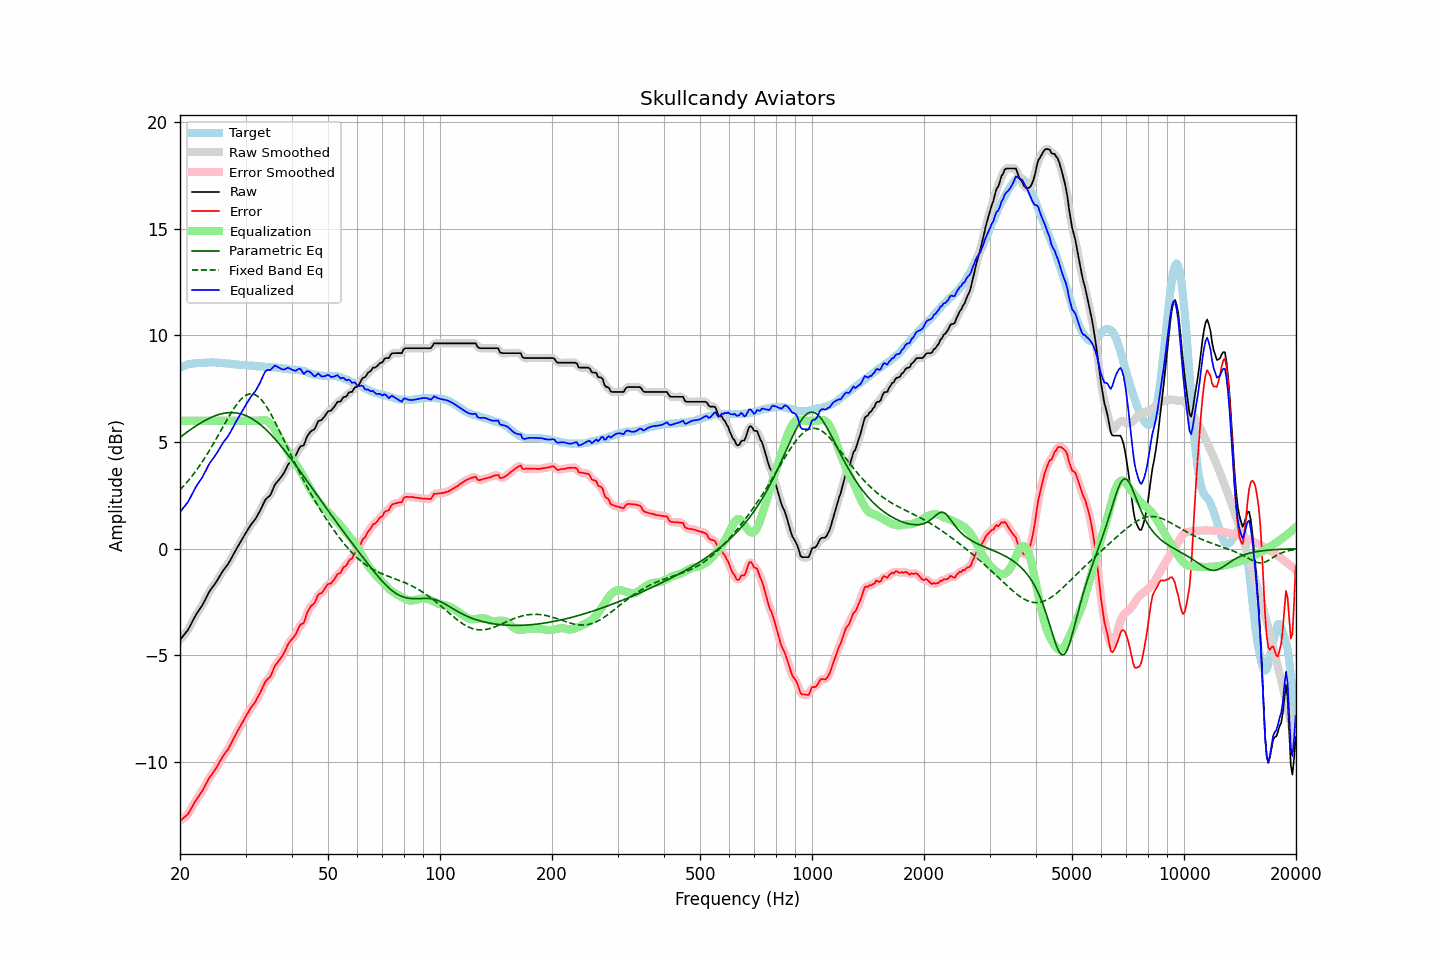

The table this chart was drawn from, first rows:
frequency, raw, error, smoothed, error_smoothed, equalization, parametric_eq, fixed_band_eq, equalized_raw, equalized_smoothed, target
20.00, -4.28, -12.76, -4.27, -12.76, 6.00, 5.22, 2.76, 1.72, 1.73, 8.48
20.20, -4.19, -12.71, -4.19, -12.71, 6.00, 5.28, 2.84, 1.81, 1.81, 8.52
20.40, -4.09, -12.64, -4.10, -12.65, 6.00, 5.34, 2.92, 1.91, 1.90, 8.55
20.61, -4.00, -12.58, -4.00, -12.59, 6.00, 5.39, 3.00, 2.00, 2.00, 8.58
20.81, -3.90, -12.51, -3.90, -12.52, 6.00, 5.45, 3.09, 2.10, 2.10, 8.61
21.02, -3.81, -12.45, -3.79, -12.43, 6.00, 5.50, 3.17, 2.19, 2.21, 8.64
21.23, -3.66, -12.32, -3.66, -12.33, 6.00, 5.55, 3.27, 2.34, 2.34, 8.66
21.44, -3.52, -12.19, -3.52, -12.19, 6.00, 5.61, 3.36, 2.48, 2.48, 8.67
21.66, -3.37, -12.05, -3.37, -12.05, 6.00, 5.66, 3.46, 2.63, 2.63, 8.68
21.87, -3.22, -11.91, -3.22, -11.92, 6.00, 5.71, 3.55, 2.78, 2.78, 8.69
22.09, -3.09, -11.79, -3.09, -11.80, 6.00, 5.76, 3.66, 2.91, 2.91, 8.70
22.31, -2.98, -11.69, -2.97, -11.68, 6.00, 5.81, 3.76, 3.02, 3.03, 8.71
22.54, -2.86, -11.57, -2.86, -11.58, 6.00, 5.86, 3.87, 3.14, 3.14, 8.71
22.76, -2.75, -11.46, -2.75, -11.46, 6.00, 5.90, 3.98, 3.25, 3.25, 8.71
22.99, -2.64, -11.35, -2.63, -11.34, 6.00, 5.95, 4.09, 3.36, 3.37, 8.71
23.22, -2.49, -11.21, -2.49, -11.21, 6.00, 5.99, 4.21, 3.51, 3.51, 8.72
23.45, -2.34, -11.06, -2.34, -11.06, 6.00, 6.03, 4.32, 3.66, 3.66, 8.72
23.69, -2.19, -10.92, -2.19, -10.92, 6.00, 6.07, 4.44, 3.81, 3.81, 8.73
23.92, -2.05, -10.78, -2.05, -10.79, 6.00, 6.11, 4.57, 3.95, 3.95, 8.73
24.16, -1.93, -10.67, -1.93, -10.67, 6.00, 6.14, 4.69, 4.07, 4.07, 8.74
24.40, -1.83, -10.57, -1.83, -10.56, 6.00, 6.18, 4.82, 4.17, 4.17, 8.74
24.65, -1.73, -10.46, -1.73, -10.46, 6.00, 6.21, 4.95, 4.27, 4.27, 8.73
24.89, -1.62, -10.35, -1.62, -10.35, 6.00, 6.24, 5.08, 4.38, 4.38, 8.73
25.14, -1.51, -10.23, -1.50, -10.23, 6.00, 6.26, 5.21, 4.49, 4.50, 8.73
25.39, -1.38, -10.09, -1.38, -10.10, 6.00, 6.29, 5.35, 4.62, 4.62, 8.72
25.65, -1.25, -9.97, -1.25, -9.96, 6.00, 6.31, 5.48, 4.75, 4.75, 8.72
25.91, -1.13, -9.84, -1.13, -9.83, 6.00, 6.33, 5.61, 4.87, 4.87, 8.71
26.16, -1.01, -9.70, -1.01, -9.71, 6.00, 6.35, 5.75, 4.99, 4.99, 8.70
26.43, -0.91, -9.61, -0.91, -9.60, 6.00, 6.36, 5.88, 5.09, 5.09, 8.69
26.69, -0.81, -9.49, -0.81, -9.50, 6.00, 6.37, 6.01, 5.19, 5.19, 8.68
26.96, -0.71, -9.39, -0.70, -9.39, 6.00, 6.38, 6.14, 5.29, 5.30, 8.68
27.23, -0.58, -9.25, -0.58, -9.25, 6.00, 6.38, 6.27, 5.42, 5.42, 8.67
27.50, -0.44, -9.11, -0.44, -9.11, 6.00, 6.38, 6.39, 5.56, 5.56, 8.67
27.77, -0.30, -8.95, -0.30, -8.96, 6.00, 6.38, 6.51, 5.70, 5.70, 8.65
28.05, -0.17, -8.82, -0.16, -8.81, 6.00, 6.37, 6.63, 5.83, 5.84, 8.65
28.33, -0.03, -8.67, -0.03, -8.67, 6.00, 6.37, 6.73, 5.97, 5.97, 8.64
28.62, 0.10, -8.53, 0.10, -8.53, 6.00, 6.35, 6.83, 6.10, 6.10, 8.63
28.90, 0.23, -8.40, 0.23, -8.39, 6.00, 6.34, 6.93, 6.23, 6.23, 8.63
29.19, 0.36, -8.26, 0.36, -8.26, 6.00, 6.32, 7.01, 6.36, 6.36, 8.62
29.48, 0.49, -8.13, 0.49, -8.13, 6.00, 6.29, 7.08, 6.49, 6.49, 8.63
29.78, 0.62, -8.00, 0.62, -7.99, 6.00, 6.27, 7.14, 6.62, 6.62, 8.62
30.08, 0.75, -7.86, 0.75, -7.86, 6.00, 6.24, 7.19, 6.75, 6.75, 8.60
30.38, 0.87, -7.72, 0.87, -7.72, 6.00, 6.21, 7.23, 6.87, 6.87, 8.59
30.68, 0.99, -7.60, 0.99, -7.60, 6.00, 6.17, 7.25, 6.99, 6.99, 8.59
30.99, 1.11, -7.47, 1.10, -7.48, 6.00, 6.13, 7.26, 7.11, 7.10, 8.58
31.30, 1.21, -7.37, 1.20, -7.38, 6.00, 6.08, 7.26, 7.21, 7.20, 8.58
31.61, 1.30, -7.28, 1.30, -7.27, 6.00, 6.04, 7.24, 7.30, 7.30, 8.58
31.93, 1.40, -7.17, 1.41, -7.15, 6.00, 5.99, 7.21, 7.40, 7.41, 8.57
32.24, 1.53, -7.01, 1.53, -7.02, 6.00, 5.93, 7.16, 7.53, 7.53, 8.55
32.57, 1.67, -6.87, 1.67, -6.88, 6.00, 5.88, 7.10, 7.67, 7.67, 8.54
32.89, 1.81, -6.74, 1.82, -6.73, 6.01, 5.82, 7.03, 7.82, 7.83, 8.55
33.22, 1.97, -6.57, 1.97, -6.57, 6.02, 5.75, 6.95, 7.99, 8.00, 8.54
33.55, 2.12, -6.42, 2.13, -6.41, 6.03, 5.69, 6.86, 8.15, 8.16, 8.54
33.89, 2.28, -6.25, 2.26, -6.27, 6.02, 5.62, 6.75, 8.30, 8.29, 8.53
34.23, 2.37, -6.16, 2.36, -6.17, 6.00, 5.55, 6.64, 8.37, 8.35, 8.53
34.57, 2.43, -6.08, 2.43, -6.09, 5.95, 5.47, 6.52, 8.38, 8.38, 8.51
34.92, 2.49, -6.02, 2.52, -6.00, 5.88, 5.40, 6.39, 8.37, 8.40, 8.51
35.27, 2.64, -5.87, 2.65, -5.85, 5.80, 5.32, 6.25, 8.44, 8.45, 8.51
35.62, 2.82, -5.68, 2.81, -5.69, 5.70, 5.24, 6.11, 8.52, 8.51, 8.50
35.97, 3.00, -5.49, 2.97, -5.53, 5.59, 5.15, 5.96, 8.59, 8.56, 8.50
... 635 more rows
